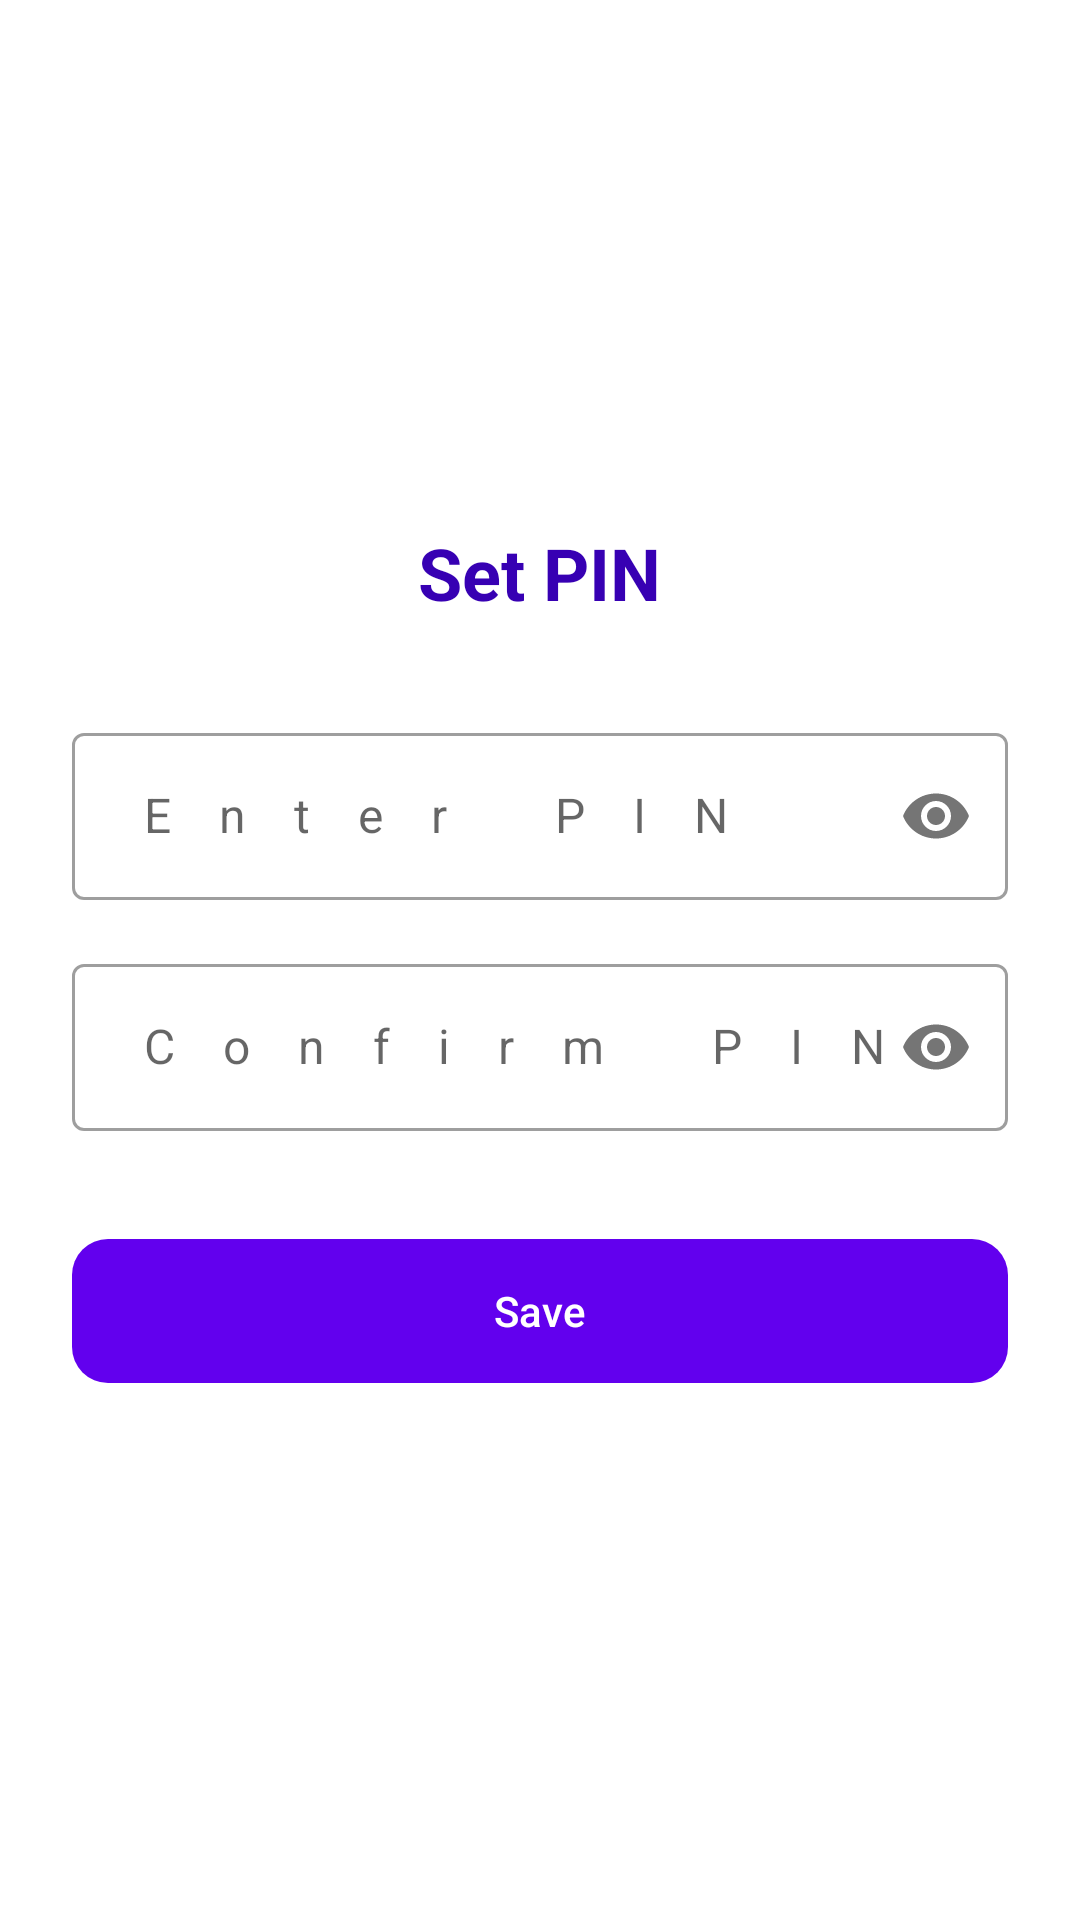

Layout XML and referenced resources for this Android screen:
<!-- AndroidManifest.xml: application theme Theme.MasarifiPro -->
<!-- res/layout/activity_set_pin.xml -->
<?xml version="1.0" encoding="utf-8"?>
<LinearLayout xmlns:android="http://schemas.android.com/apk/res/android"
    xmlns:app="http://schemas.android.com/apk/res-auto"
    android:layout_width="match_parent"
    android:layout_height="match_parent"
    android:gravity="center"
    android:orientation="vertical"
    android:padding="24dp"
    android:background="?android:attr/colorBackground">

    <TextView
        android:id="@+id/tvPinTitle"
        android:layout_width="wrap_content"
        android:layout_height="wrap_content"
        android:text="@string/set_pin"
        android:textSize="24sp"
        android:textStyle="bold"
        android:textColor="@color/purple_700"
        android:layout_marginBottom="32dp"/>

    <com.google.android.material.textfield.TextInputLayout
        android:id="@+id/tilPin"
        android:layout_width="match_parent"
        android:layout_height="wrap_content"
        android:hint="@string/enter_pin"
        app:passwordToggleEnabled="true"
        style="@style/Widget.MaterialComponents.TextInputLayout.OutlinedBox">

        <com.google.android.material.textfield.TextInputEditText
            android:id="@+id/etPin"
            android:layout_width="match_parent"
            android:layout_height="wrap_content"
            android:inputType="numberPassword"
            android:maxLength="4"
            android:letterSpacing="1"/>
    </com.google.android.material.textfield.TextInputLayout>

    <com.google.android.material.textfield.TextInputLayout
        android:id="@+id/tilConfirmPin"
        android:layout_width="match_parent"
        android:layout_height="wrap_content"
        android:layout_marginTop="16dp"
        android:hint="@string/confirm_pin"
        app:passwordToggleEnabled="true"
        style="@style/Widget.MaterialComponents.TextInputLayout.OutlinedBox">

        <com.google.android.material.textfield.TextInputEditText
            android:id="@+id/etConfirmPin"
            android:layout_width="match_parent"
            android:layout_height="wrap_content"
            android:inputType="numberPassword"
            android:maxLength="4"
            android:letterSpacing="1"/>
    </com.google.android.material.textfield.TextInputLayout>

    <com.google.android.material.button.MaterialButton
        android:id="@+id/btnSavePin"
        android:layout_width="match_parent"
        android:layout_height="56dp"
        android:layout_marginTop="32dp"
        android:text="@string/save"
        app:cornerRadius="12dp"/>

</LinearLayout>
<!-- resources referenced by this layout -->
<resources>
  <color name="purple_700">#FF3700B3</color>
  <string name="confirm_pin">Confirm PIN</string>
  <string name="enter_pin">Enter PIN</string>
  <string name="save">Save</string>
  <string name="set_pin">Set PIN</string>
  <style name="Theme.MasarifiPro" parent="Base.Theme.MasarifiPro" />
  <style name="Base.Theme.MasarifiPro" parent="Theme.Material3.DayNight.NoActionBar">
          
          <item name="colorPrimary">@color/purple_500</item>
          <item name="colorOnPrimary">@color/white</item>
          <item name="colorSecondary">@color/teal_700</item>
          <item name="colorOnSecondary">@color/white</item>
  
          
          <item name="android:colorBackground">@color/background</item>
          <item name="colorOnBackground">@color/onBackground</item>
          <item name="colorSurface">@color/surface</item>
          <item name="colorOnSurface">@color/onSurface</item>
          <item name="colorSurfaceVariant">@color/cardBackground</item>
      </style>
  <color name="purple_500">#FF6200EE</color>
  <color name="white">#FFFFFFFF</color>
  <color name="teal_700">#FF018786</color>
  <color name="background">#FFFFFF</color>
  <color name="onBackground">#000000</color>
  <color name="surface">#F5F5F5</color>
  <color name="onSurface">#000000</color>
  <color name="cardBackground">#FFFFFF</color>
</resources>
